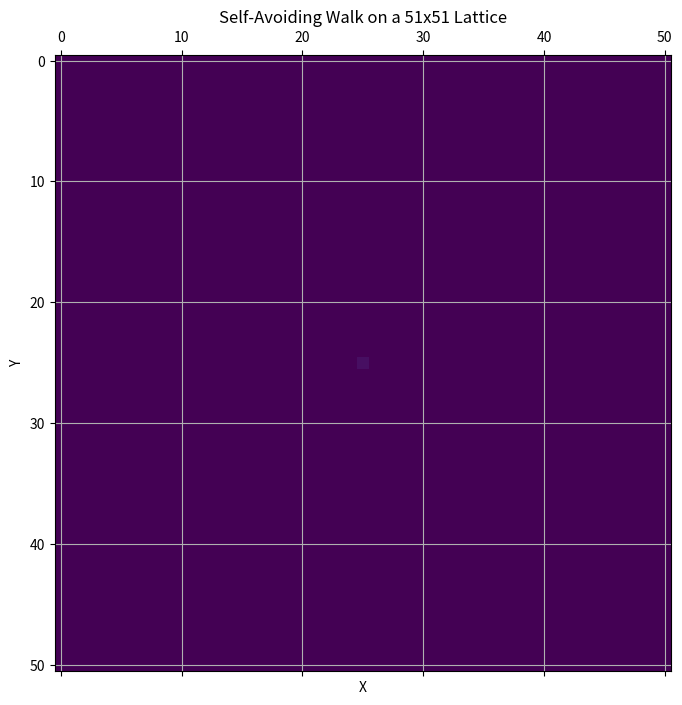

Recreate this plot in Python.
import numpy as np
import random
import matplotlib.pyplot as plt
import matplotlib.animation as animation

class Lattice:
    def __init__(self, size):
        self.size = size
        self.grid = np.zeros((size, size), dtype=int)
        self.start = (size // 2, size // 2)
        self.directions = [(0, 1), (1, 0), (0, -1), (-1, 0)]  # East, South, West, North

    def initialize_saw(self):
        self.grid[self.start] = 1
        self.current_pos = self.start
        self.steps = [self.current_pos]

    def is_valid_move(self, move):
        new_pos = tuple(np.add(self.current_pos, move))
        return 0 <= new_pos[0] < self.size and 0 <= new_pos[1] < self.size and self.grid[new_pos] == 0

    def move(self, move):
        self.current_pos = tuple(np.add(self.current_pos, move))
        self.grid[self.current_pos] = len(self.steps) + 1
        self.steps.append(self.current_pos)

    def get_choices(self):
        choices = [direction for direction in self.directions if self.is_valid_move(direction)]
        return choices

    def generate_saw(self):
        while True:
            choices = self.get_choices()
            if not choices:
                break
            move = random.choice(choices)
            self.move(move)

    def visualize_animation(self):
        fig, ax = plt.subplots(figsize=(8, 8))
        ax.set_title(f"Self-Avoiding Walk on a {self.size}x{self.size} Lattice")
        ax.set_xlabel('X')
        ax.set_ylabel('Y')
        ax.grid(True)

        mat = ax.matshow(self.grid, cmap=plt.get_cmap('viridis'), vmin=0, vmax=len(self.steps))

        def update(frame):
            if frame < len(self.steps):
                mat.set_data(np.where(self.grid == frame + 1, frame + 1, 0))
            else:
                mat.set_data(self.grid)
            return [mat]

        ani = animation.FuncAnimation(fig, update, frames=len(self.steps) + 10, blit=True, repeat=False)
        plt.show()

class SquareLattice(Lattice):
    def __init__(self, size):
        super().__init__(size)

def main():
    size = 51  # Default size of the lattice
    lattice = SquareLattice(size)
    lattice.initialize_saw()
    lattice.generate_saw()
    lattice.visualize_animation()

if __name__ == "__main__":
    main()